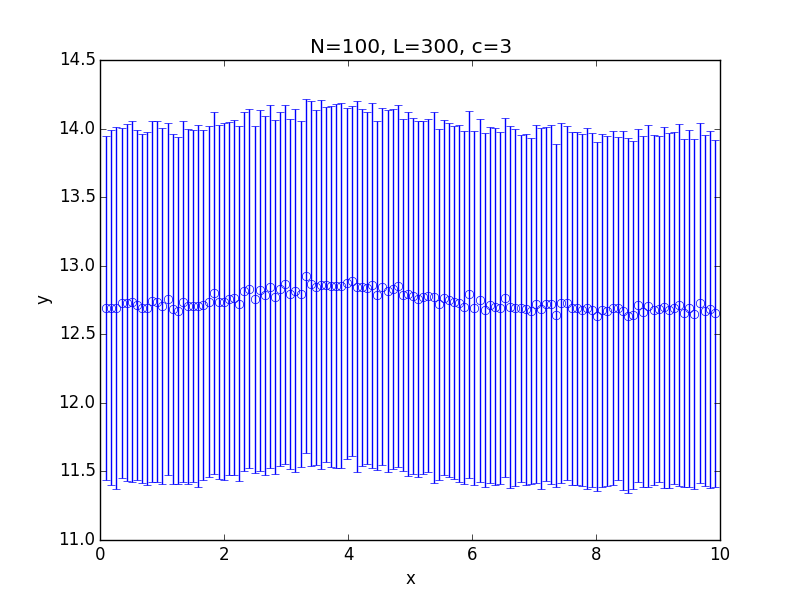

Source data for this figure (header and first rows):
x; 0.100000; 0.182500; 0.265000; 0.347500; 0.430000; 0.512500; 0.595000; 0.677500; 0.760000; 0.842500; 0.925000; 1.007500; 1.090000; 1.172500; 1.255000; 1.337500; 1.420000; 1.502500; 1.585000; 1.667500; 1.750000; 1.832500; 1.915000
y; 12.69; 12.7; 12.69; 12.73; 12.73; 12.74; 12.71; 12.69; 12.69; 12.74; 12.74; 12.71; 12.76; 12.68; 12.67; 12.74; 12.7; 12.71; 12.71; 12.71; 12.74; 12.8; 12.74
std; 1.256; 1.293; 1.32; 1.276; 1.3; 1.318; 1.275; 1.272; 1.286; 1.317; 1.315; 1.298; 1.285; 1.276; 1.262; 1.315; 1.294; 1.286; 1.321; 1.277; 1.278; 1.32; 1.292
